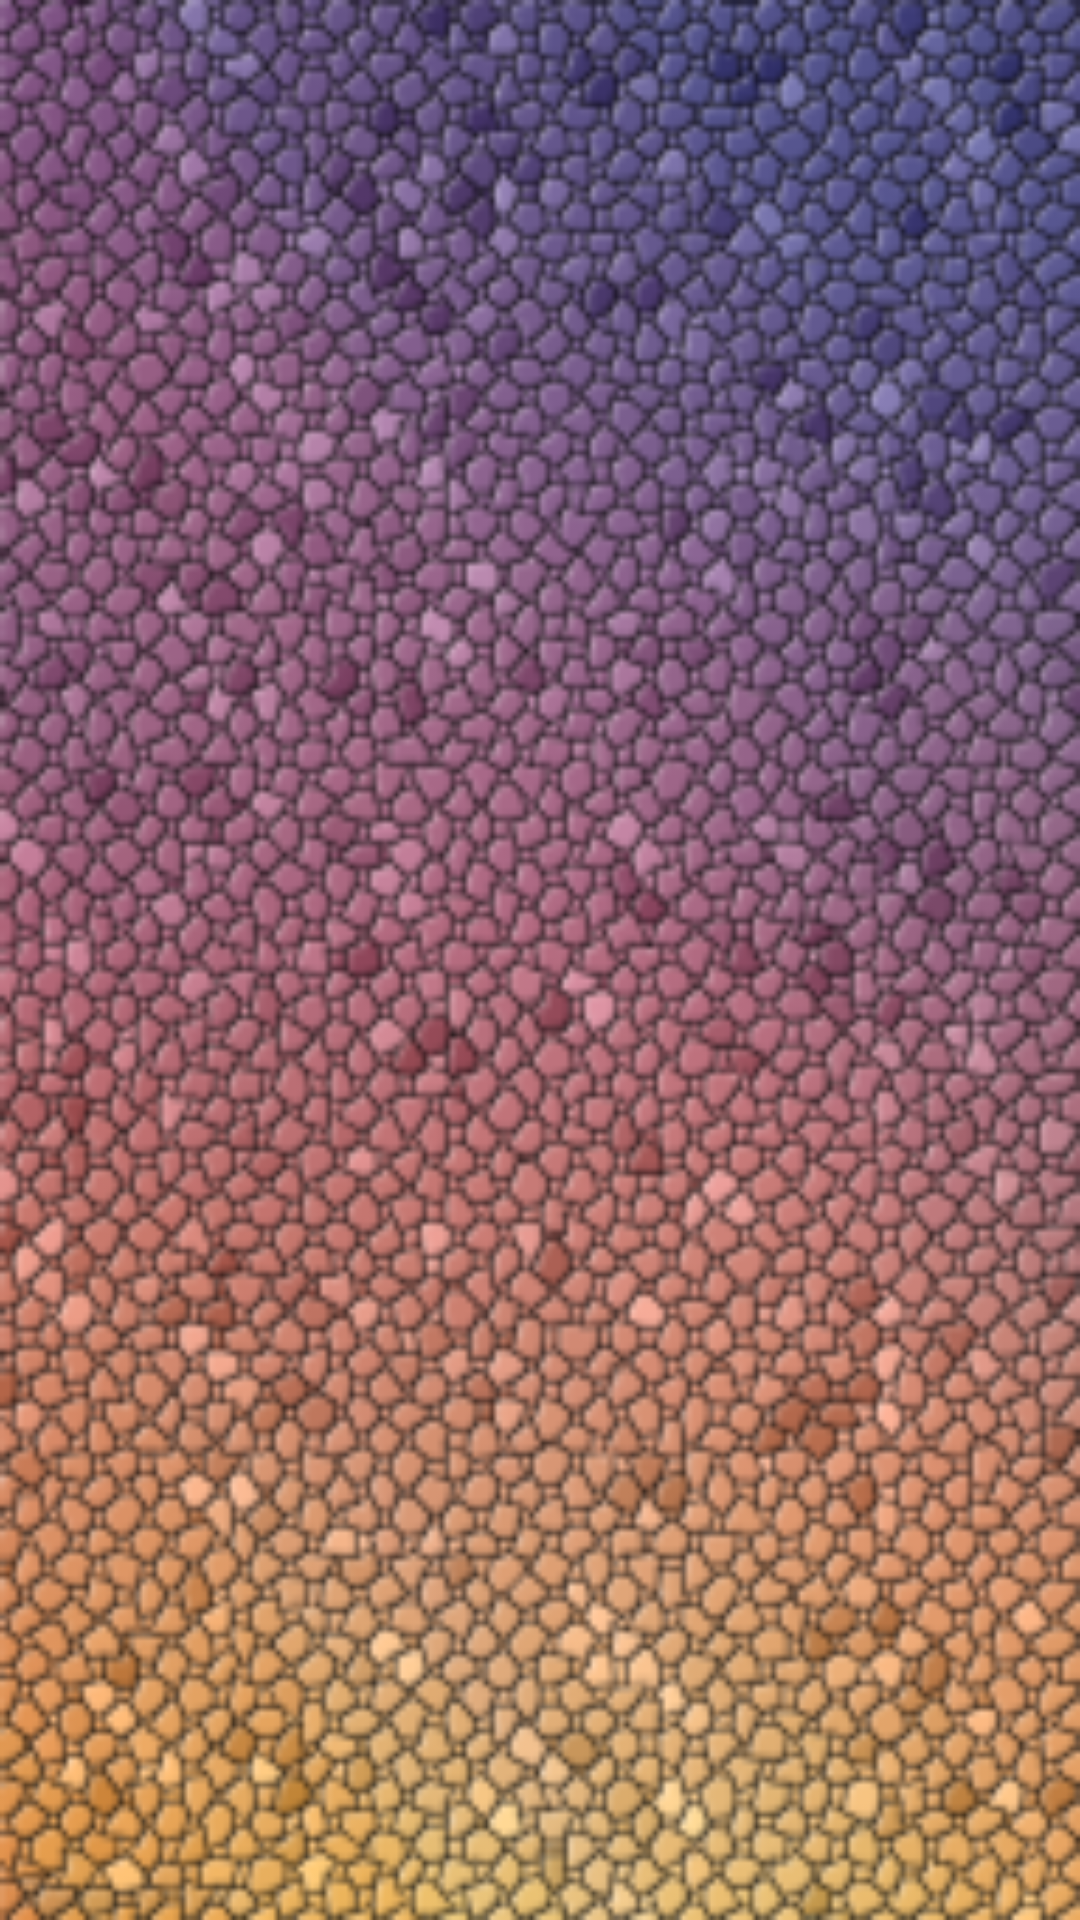

Layout XML and referenced resources for this Android screen:
<!-- AndroidManifest.xml: application theme AppTheme -->
<!-- res/layout/activity_fragment.xml -->
<FrameLayout
    xmlns:android="http://schemas.android.com/apk/res/android"
    android:id="@+id/fragment_container"
    android:layout_width="match_parent"
    android:layout_height="match_parent"
    android:background="@drawable/sky_pattern"
    />
<!-- resources referenced by this layout -->
<resources>
  <!-- drawable sky_pattern: png bitmap (drawable, 156735 bytes) -->
  <style name="AppTheme" parent="Theme.AppCompat.Light.DarkActionBar">
          
  
      </style>
</resources>
